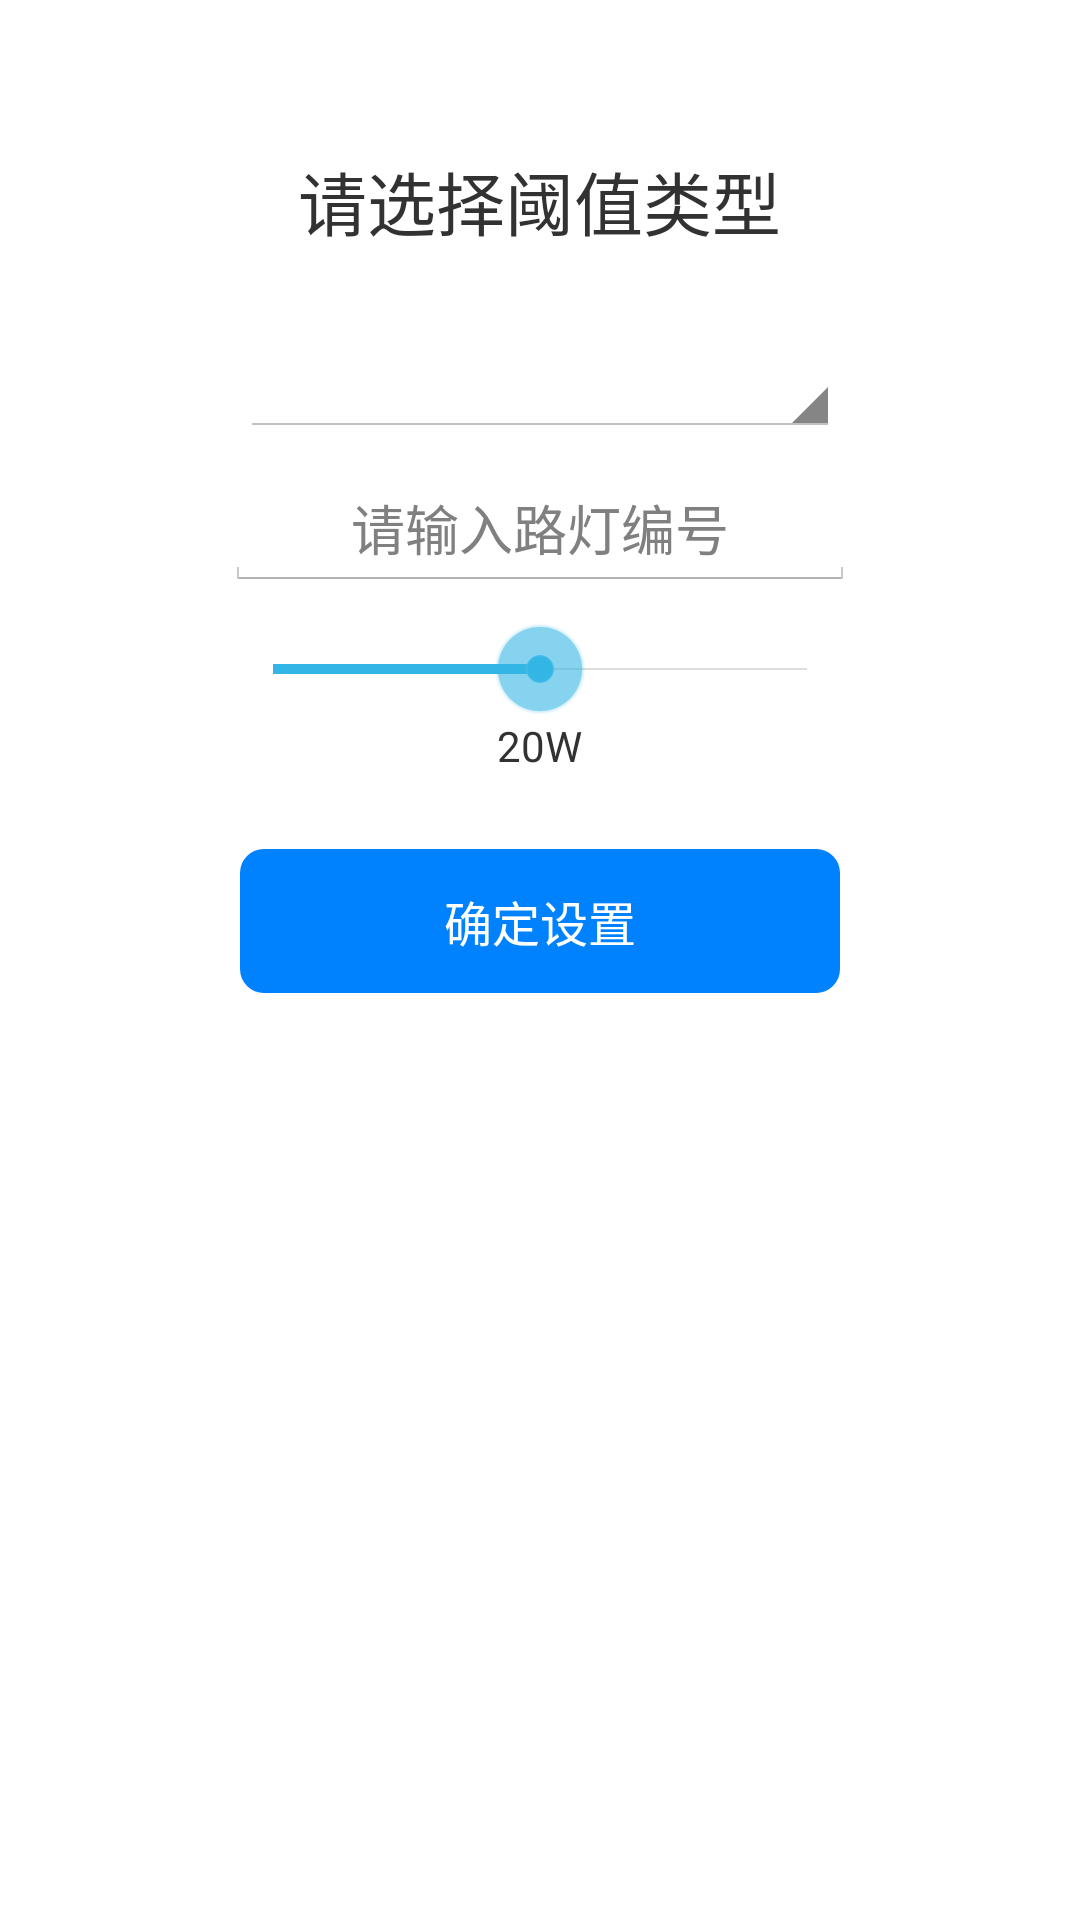

Write the Android layout XML for this screen, with the resource values it uses.
<!-- AndroidManifest.xml: application theme android:Theme.Holo.Light -->
<!-- res/layout/thresholdvoltage.xml -->
<?xml version="1.0" encoding="utf-8"?>

<ScrollView xmlns:android="http://schemas.android.com/apk/res/android"
        android:layout_width="match_parent"
    	android:layout_height="match_parent">
    	
<RelativeLayout 
    android:id="@+id/RelativeLayout1"
    android:layout_width="match_parent"
    android:layout_height="wrap_content"
    android:orientation="vertical" >   
        
    <TextView 
        android:id="@+id/Thresholdvoltage_title"
        android:layout_width="wrap_content"
        android:layout_height="wrap_content"
        android:layout_centerHorizontal="true"
        android:layout_marginTop="50dp"
        android:textSize="23sp"
        android:text="请选择阈值类型"/>

    <Spinner
        android:id="@+id/spinner1"
        android:layout_width="200dp"
        android:layout_height="wrap_content"
        android:layout_centerHorizontal="true"
        android:layout_below="@id/Thresholdvoltage_title"
        android:layout_marginTop="30dp"/>
    

    <EditText
        android:id="@+id/lightnum_thresholdvoltage"
        android:layout_width="wrap_content"
        android:layout_height="wrap_content"
        android:layout_below="@+id/spinner1"
        android:layout_marginTop="10dp"
        android:layout_centerHorizontal="true"
        android:hint="请输入路灯编号"
        android:gravity="center"
        android:inputType="number"
        android:maxLength="3"
        android:ems="10" />
    
    <SeekBar
        android:id="@+id/thresholdvoltage_seekbar"
        android:layout_width="210dp"
        android:layout_height="wrap_content"
        android:max="40"
        android:layout_below="@+id/lightnum_thresholdvoltage"
        android:layout_centerHorizontal="true"
        android:layout_marginTop="10dp"
        android:minHeight="8dp" 
        android:maxHeight="8dp"
        android:progress="20" />
    
    <TextView
         android:id="@+id/thresholdvoltage_seekbar_value"
         android:layout_width="wrap_content"
         android:layout_height="wrap_content"
         android:layout_below="@+id/thresholdvoltage_seekbar"
         android:layout_centerHorizontal="true"
         android:text="20W" />
    
    <Button
        android:id="@+id/thresholdvoltage_confirm"
        style="?android:attr/buttonStyleSmall"
        android:layout_width="200dp"
        android:layout_height="wrap_content"
        android:layout_below="@+id/thresholdvoltage_seekbar_value"
        android:layout_centerHorizontal="true"
        android:layout_marginTop="25dp"
        android:background="@drawable/round_button"
        android:text="确定设置"
        android:textColor="#ffffff"
        android:textSize="16sp" />
    
    <TextView
         android:id="@+id/thresholdvoltage_state"
         android:layout_width="wrap_content"
         android:layout_height="wrap_content"
         android:layout_below="@+id/thresholdvoltage_confirm"
         android:layout_centerHorizontal="true"
         android:layout_marginTop="10dp"
         android:text="" />

</RelativeLayout>

</ScrollView>
<!-- resources referenced by this layout -->
<resources>
  <!-- drawable round_button (drawable-hdpi) -->
  <?xml version="1.0" encoding="utf-8"?>
  
  <layer-list xmlns:android="http://schemas.android.com/apk/res/android" >
      <item> 
          <shape>
              <corners
                  android:radius="8dp"
              ></corners>
              <solid
                  android:color="#0082FF"
                  ></solid>
              </shape>
          </item>
      
  
  </layer-list>
</resources>
